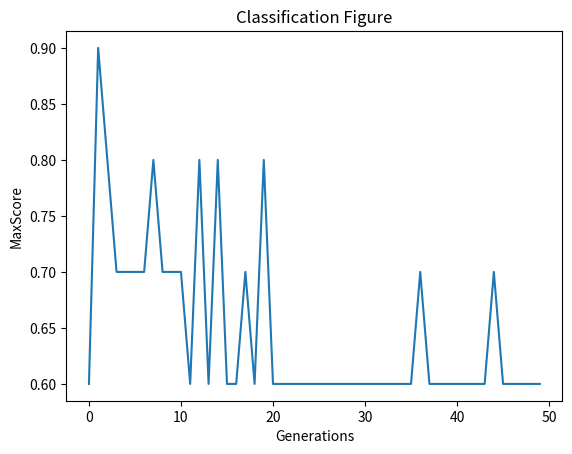

Write the Python code that produced this figure.
import random
import matplotlib.pyplot as plt



maxiScores = []
# This is our training data INPUT
trainInput = [[1,1], [9.4,6.4], [2.5,2.1], [8,7.7], [0.5, 2.2], [7.9, 8.4], [7,7],
             [2.8, 0.8], [1.2,3], [7.8, 6.1]]
# This is out training data OUTPUT
trainOutput = [1,-1,1,-1,-1,1,-1,1,-1,-1]
epocs = 50
weightsList = []
successRate = { }
popSize = 50

def genRandomWeigths():
    for i in range(popSize):
        w = random.sample(range(-10, 10), 9)
        weightsList.append(w)
   
    return weightsList

def getNeuronOutput(i, w, L1, L2):
    n1Out = L1.N1(1, i[0], i[1], w[0], w[1], w[2]) # Input into Neuron-1
    n2Out = L1.N2(1, i[0], i[1], w[3], w[4], w[5]) # Input into Neuron-2

    # Now feed the output into final neuron

    finalOut = L2.N1(1, n1Out, n2Out, w[6], w[7], w[8])

    return finalOut

def DecToBin(n):
    neg = False
    if n < 0:
        neg = True
        n = n * -1
    a=[]
    while(n>0):
        dig=n%2
        a.append(dig)
        n=n//2
    a.reverse()
    if len(a) == 0:
        a.append(0)
    
    if neg == True:
        a.insert(0,1) # Singed Bit
    else:
        a.insert(0,0) # signedBit
    return a

def BinToDec(binNum):
    signedBit = 0

    if binNum[0] == 1:
        binNum[0] = 0
        signedBit = 1

    res = int("".join(str(x) for x in binNum), 2)

    if signedBit == 1:
        res = res * -1
    
    return res 

def crossover_mutation():

    # Step-1 sort the Dictionary
    sortedDict = sorted(successRate.items(), key=lambda x: x[1], reverse=True)
    
    # Step-2 Convert the list into dictionary // (as Sorted func return List)
    newDict = dict(sortedDict) 
    # Step-3 Now store the Keys in List //
    sortedWeightList = []

    temp = []
    oo = 0
    for key in newDict.keys():
        if oo < 1:
            temp = key
        sortedWeightList.append(list(key))
        oo += 1
    #print(newDict[tuple(temp)])  
    # maxiScores.append(newDict[tuple(temp)])  
    if len(sortedWeightList) < popSize:
        for heh in range(0, (popSize-len(sortedWeightList))):
            randLis = []
            for i in range(popSize):
                rnd = random.randint(-10, 10)
                randLis.append(rnd)
            sortedWeightList.append(randLis)
    iteri = 0
    weightsList.clear()
    # print(sortedWeightList)
    while iteri < popSize:
        neu_11 =[]
        neu_12 =[]
        neu_13 =[]
        neu_21 =[]
        neu_22 =[]
        neu_23 =[]
            # print(sortedList[iteri][0])
        w111 = sortedWeightList[iteri][0]
        w112 = sortedWeightList[iteri][1]
        w113 = sortedWeightList[iteri][2]
        w121 = sortedWeightList[iteri][3]
        w122 = sortedWeightList[iteri][4]
        w123 = sortedWeightList[iteri][5]
        w131 = sortedWeightList[iteri][6]
        w132 = sortedWeightList[iteri][7]
        w133 = sortedWeightList[iteri][8]
            # weights of second list
        w211 = sortedWeightList[iteri+1][0]
        w212 = sortedWeightList[iteri+1][1]
        w213 = sortedWeightList[iteri+1][2]
        w221 = sortedWeightList[iteri+1][3]
        w222 = sortedWeightList[iteri+1][4]
        w223 = sortedWeightList[iteri+1][5]
        w231 = sortedWeightList[iteri+1][6]
        w232 = sortedWeightList[iteri+1][7]
        w233 = sortedWeightList[iteri+1][8]
            # incer the iter
        
        w111Bin = DecToBin(w111)
        w112Bin = DecToBin(w112)
        w113Bin = DecToBin(w113)
        w121Bin = DecToBin(w121)
        w122Bin = DecToBin(w122)
        w123Bin = DecToBin(w123)
        w131Bin = DecToBin(w131)
        w132Bin = DecToBin(w132)
        w133Bin = DecToBin(w133)
        w211Bin = DecToBin(w211)
        w212Bin = DecToBin(w212)
        w213Bin = DecToBin(w213)
        w221Bin = DecToBin(w221)
        w222Bin = DecToBin(w222)
        w223Bin = DecToBin(w223)
        w231Bin = DecToBin(w231)
        w232Bin = DecToBin(w232)
        w233Bin = DecToBin(w233)
        l111 = len(w111Bin)
        l112 = len(w112Bin)
        l113 = len(w113Bin)
        l121 = len(w121Bin)
        l122 = len(w122Bin)
        l123 = len(w123Bin)
        l131 = len(w131Bin)
        l132 = len(w132Bin)
        l133 = len(w133Bin)
        l211 = len(w211Bin)
        l212 = len(w212Bin)
        l213 = len(w213Bin)
        l221 = len(w221Bin)
        l222 = len(w222Bin)
        l223 = len(w223Bin)
        l231 = len(w231Bin)
        l232 = len(w232Bin)
        l233 = len(w233Bin)
            # Now Joining
            # print(w111Bin)
            # print(w112)
            # print(w111, w112, w113,w111Bin, w112Bin, w113Bin)
        neu_11.extend(w111Bin)
        neu_11.extend(w112Bin)
        neu_11.extend(w113Bin)
            # print(neu_11)
        neu_12.extend(w121Bin)
        neu_12.extend(w122Bin)
        neu_12.extend(w123Bin)
        neu_13.extend(w131Bin)
        neu_13.extend(w132Bin)
        neu_13.extend(w133Bin)
            
        neu_21.extend(w111Bin)
        neu_21.extend(w212Bin)
        neu_21.extend(w213Bin)
        neu_22.extend(w221Bin)
        neu_22.extend(w222Bin)
        neu_22.extend(w223Bin)
        neu_23.extend(w231Bin)
        neu_23.extend(w232Bin)
        neu_23.extend(w233Bin)
            # neuron 1 balancing
        if len(neu_11) > len(neu_21):
            for i in range(len(neu_11) - len(neu_21)):
                neu_21.insert(0,0)
        else:
            for i in range(len(neu_21) - len(neu_11)):
                neu_11.insert(0,0)
            # neuron 2 balancing
        if len(neu_12) > len(neu_22):
            for i in range(len(neu_12) - len(neu_22)):
                neu_22.insert(0,0)
        else:
            for i in range(len(neu_22) - len(neu_12)):
                neu_12.insert(0,0)
            # neuron 3 balancing
        if len(neu_13) > len(neu_23):
            for i in range(len(neu_13) - len(neu_23)):
                neu_23.insert(0,0)
        else:
            for i in range(len(neu_23) - len(neu_13)):
                neu_13.insert(0,0)    
            # print("before crossover--------")
            # print(neu_11)
            # print(neu_12)
            # print (neu_13)                                    
            # now crossover neuron 1
        neu_11.reverse()
        neu_21.reverse()
        rand_cut = random.randint(0, (len(neu_11) -1))
        for i in range(0, rand_cut):
            neu_11[i], neu_21[i] = neu_21[i], neu_11[i]
        neu_11.reverse()
        neu_21.reverse()    
            # now crossover of neuron 2 
        neu_12.reverse()
        neu_22.reverse()
        rand_cut = random.randint(0, (len(neu_12) -1))
        for i in range(0, rand_cut):
            neu_12[i], neu_22[i] = neu_22[i], neu_12[i]
        neu_12.reverse()
        neu_22.reverse()    
            # now crossover of neuron 2 
        neu_13.reverse()
        neu_23.reverse()
        rand_cut = random.randint(0, (len(neu_23) -1))
        for i in range(0, rand_cut):
            neu_13[i], neu_23[i] = neu_23[i], neu_13[i] 
        neu_13.reverse()
        neu_23.reverse()           
            # print("after crossover--------")
            # print(neu_11)
            # print(neu_12)
            # print (neu_13)
            # Now mutation
        rand_mut = random.randint(0, (len(neu_11) - 1))
        if neu_11[rand_mut] == 1:
            neu_11[rand_mut] == 0
        else:
            neu_11[rand_mut]=0
        rand_mut = random.randint(0, (len(neu_12) - 1))    
        if neu_12[rand_mut] == 1:
            neu_12[rand_mut] == 0
        else:
            neu_12[rand_mut]=0
        rand_mut = random.randint(0, (len(neu_13) - 1))    
        if neu_13[rand_mut] == 1:
            neu_13[rand_mut] == 0
        else:
            neu_13[rand_mut]=0
            # ...
        rand_mut = random.randint(0, (len(neu_11) - 1))
        if neu_21[rand_mut] == 1:
            neu_21[rand_mut] == 0
        else:
            neu_21[rand_mut]=0
        rand_mut = random.randint(0, (len(neu_22) - 1))    
        if neu_22[rand_mut] == 1:
            neu_22[rand_mut] == 0
        else:
            neu_22[rand_mut]=0
        rand_mut = random.randint(0, (len(neu_23) - 1))    
        if neu_23[rand_mut] == 1:
            neu_23[rand_mut] == 0
        else:
            neu_13[rand_mut]=0

            # now converting numbers back to decimal weights
            # print(neu_11)
            # print(neu_22)
        w111Bin.clear()
        w112Bin.clear()
        w113Bin.clear()
        w121Bin.clear()
        w122Bin.clear()
        w123Bin.clear()
        w131Bin.clear()
        w132Bin.clear()
        w133Bin.clear()
        w211Bin.clear()
        w212Bin.clear()
        w213Bin.clear()
        w221Bin.clear()
        w222Bin.clear()
        w223Bin.clear()
        w231Bin.clear()
        w232Bin.clear()
        w233Bin.clear()
            # print(neu_11)
            # print(neu_22)
        for i in range(l113):
            popi = neu_11.pop()
            w113Bin.append(popi)
        for i in range(l112):
            popi = neu_11.pop()
            w112Bin.append(popi)
        w111Bin = neu_11
        for i in range(l123):
            popi = neu_12.pop()
            w123Bin.append(popi)
        for i in range(l122):
            popi = neu_12.pop()
            w122Bin.append(popi)
        w121Bin = neu_12 
        for i in range(l133):
            popi = neu_13.pop()
            w133Bin.append(popi)
        for i in range(l132):
            popi = neu_13.pop()
            w132Bin.append(popi)
        w131Bin = neu_13
            # ..
        for i in range(l213):
            popi = neu_21.pop()
            w213Bin.append(popi)
        for i in range(l212):
            popi = neu_21.pop()
            w212Bin.append(popi)
        w211Bin = neu_21
        for i in range(l223):
            popi = neu_22.pop()
            w223Bin.append(popi)
        for i in range(l222):
            popi = neu_22.pop()
            w222Bin.append(popi)
        w221Bin = neu_22 
        for i in range(l233):
            popi = neu_23.pop()
            w233Bin.append(popi)
        for i in range(l232):
            popi = neu_23.pop()
            w232Bin.append(popi)
        w231Bin = neu_23
            # converting binary digits back to decimal
        w111 = BinToDec(w111Bin)
        w112 = BinToDec(w112Bin)
        w113 = BinToDec(w113Bin)
        w121 = BinToDec(w121Bin)
        w122 = BinToDec(w122Bin)
        w123 = BinToDec(w123Bin)
        w131 = BinToDec(w131Bin)
        w132 = BinToDec(w132Bin)
        w133 = BinToDec(w133Bin)
        w211 = BinToDec(w211Bin)
        w212 = BinToDec(w212Bin)
        w213 = BinToDec(w213Bin)
        w221 = BinToDec(w221Bin)
        w222 = BinToDec(w222Bin)
        w223 = BinToDec(w223Bin)
        w231 = BinToDec(w231Bin)
        w232 = BinToDec(w232Bin)
        w233 = BinToDec(w233Bin)
            # print(w111Bin)
        new_weights = []
        new_weights2 = []
        new_weights = [w111, w112, w113, w121, w122, w123, w131, w132, w133]
        new_weights2 = [w211, w212, w213, w221, w222, w223, w231, w232, w233]
            # print('new weights are below')
            # print(new_weights2, new_weights)
            # print('new wegh above=--------')

        weightsList.append(new_weights)
        weightsList.append(new_weights2)

        # print(weightsList[iteri])
        # print(weightsList[iteri+1])
        iteri += 2
    

def doCross_and_mutations():
    
    # Step-1 sort the Dictionary
    sortedDict = sorted(successRate.items(), key=lambda x: x[1], reverse=True)
    
    # Step-2 Convert the list into dictionary // (as Sorted func return List)
    newDict = dict(sortedDict) 
    # Step-3 Now store the Keys in List //
    sortedWeightList = []

    temp = []
    for key in newDict.keys():
        temp.append(key[0])
        temp.append(key[1])
        sortedWeightList.append(temp)

    print(len(sortedWeightList))
    
    # Step-4 Now Crossover //
    i = 0
    ind = 0

    while i < len(weightsList):
        ind = i 
        w0 = DecToBin( sortedWeightList[i][0] )
        w1 = DecToBin( sortedWeightList[i][1] )
        w2 = DecToBin( sortedWeightList[i][2] )
        w3 = DecToBin( sortedWeightList[i][3] )
        w4 = DecToBin( sortedWeightList[i][4] )
        w5 = DecToBin( sortedWeightList[i][5] )
        w6 = DecToBin( sortedWeightList[i][6] )
        w7 = DecToBin( sortedWeightList[i][7] )
        w8 = DecToBin( sortedWeightList[i][8] )
   
        w00 = DecToBin( sortedWeightList[i+1][0] )
        w11 = DecToBin( sortedWeightList[i+1][1] )
        w22 = DecToBin( sortedWeightList[i+1][2] )
        w33 = DecToBin( sortedWeightList[i+1][3] )
        w44 = DecToBin( sortedWeightList[i+1][4] )
        w55 = DecToBin( sortedWeightList[i+1][5] )
        w66 = DecToBin( sortedWeightList[i+1][6] )
        w77 = DecToBin( sortedWeightList[i+1][7] )
        w88 = DecToBin( sortedWeightList[i+1][8] )
   
        p1 = []
        p2 = []
        
        for i in w0:
            p1.append(i)
        for i in w1:
            p1.append(i)
        for i in w2:
            p1.append(i)
        for i in w3:
            p1.append(i)
        for i in w4:
            p1.append(i)
        for i in w5:
            p1.append(i)
        for i in w6:
            p1.append(i)
        for i in w7:
            p1.append(i)
        for i in w8:
            p1.append(i)

        for i in w00:
            p2.append(i)
        for i in w11:
            p2.append(i)
        for i in w22:
            p2.append(i)
        for i in w33:
            p2.append(i)
        for i in w44:
            p2.append(i)
        for i in w55:
            p2.append(i)
        for i in w66:
            p2.append(i)
        for i in w77:
            p2.append(i)
        for i in w88:
            p2.append(i)

        l1 = len(p1)
        l2 = len(p2)

        if l1 > l2:
            for i in range(0, (l1-l2)):
                p2.insert(0,0)
        else:
            for i in range(0, (l2-l1)):
                p1.insert(0,0)

        rand = random.randint(0, len(p1)-1)

        p1.reverse()
        p2.reverse()

        for i in range(0, rand):
            p1[i], p2[i] = p2[i], p1[i]

        p1.reverse()
        p2.reverse()

 # Now Mutation
        rand = random.randint(0, len(p1)-1) 
        if p1[rand] == 0:
            p1[rand] = 1
        else:
            p1[rand] = 0

        if p2[rand] == 0:
            p2[rand] = 1
        else:
            p2[rand] = 0
   

        #################################
        n_w0 = []
        n_w1 = []
        n_w2 = []
        n_w3 = []
        n_w4 = []
        n_w5 = []
        n_w6 = []
        n_w7 = []
        n_w8 = []

        n_w00 = []
        n_w11 = []
        n_w22 = []
        n_w33 = []
        n_w44 = []
        n_w55 = []
        n_w66 = []
        n_w77 = []
        n_w88 = []
        
        
        
        for i in range(len(w8)):
            n_w8.append(p1.pop())


        for i in range(len(w7)):
            n_w7.append(p1.pop())

        for i in range(len(w6)):
            n_w6.append(p1.pop())

        for i in range(len(w5)):
            n_w5.append(p1.pop())

        for i in range(len(w4)):
            n_w4.append(p1.pop())

        for i in range(len(w3)):
            n_w3.append(p1.pop())

        for i in range(len(w2)):
            n_w2.append(p1.pop())
        
        for i in range(len(w1)):
            n_w1.append(p1.pop())
    
        n_w0 = p1

        ###############################
        ###############################
    
        for i in range(len(w88)):
            n_w88.append(p2.pop())

        for i in range(len(w77)):
            n_w77.append(p2.pop())

        for i in range(len(w66)):
            n_w66.append(p2.pop())

        for i in range(len(w55)):
            n_w55.append(p2.pop())

        for i in range(len(w44)):
            n_w44.append(p2.pop())

        for i in range(len(w33)):
            n_w33.append(p2.pop())

        for i in range(len(w22)):
            n_w22.append(p2.pop())
        
        for i in range(len(w11)):
            n_w11.append(p2.pop())
    
        n_w00 = p2
    
        i = ind 
        weightsList[i][0] = BinToDec(n_w0)
        weightsList[i][1] = BinToDec(n_w1)
        weightsList[i][2] = BinToDec(n_w2)
        weightsList[i][3] = BinToDec(n_w3)
        weightsList[i][4] = BinToDec(n_w4)
        weightsList[i][5] = BinToDec(n_w5)
        weightsList[i][6] = BinToDec(n_w6)
        weightsList[i][7] = BinToDec(n_w7)
        weightsList[i][8] = BinToDec(n_w8)


        weightsList[i+1][0] = BinToDec(n_w00)
        weightsList[i+1][1] = BinToDec(n_w11)
        weightsList[i+1][2] = BinToDec(n_w22)
        weightsList[i+1][3] = BinToDec(n_w33)
        weightsList[i+1][4] = BinToDec(n_w44)
        weightsList[i+1][5] = BinToDec(n_w55)
        weightsList[i+1][6] = BinToDec(n_w66)
        weightsList[i+1][7] = BinToDec(n_w77)
        weightsList[i+1][8] = BinToDec(n_w88)

        # print("WEIGHTS AFTER MUTATIONS")
        # print(weightsList[i])
        # print(weightsList[i+1])
        




        i += 2

        



#########################################################################
#########################################################################
class LayerOne: #Input Nuerons Layer
    def N1(self, x1, x2, x3, w1, w2, w3):
        s = (x1*w1) + (x2*w2) + (x3*w3)
        return s
    
    def N2(self, x1, x2, x3, w1, w2, w3):
        s = (x1*w1) + (x2*w2) + (x3*w3)
        return s

#########################################################################
#########################################################################

class LayerTwo: #Final Neuron Layer
    def N1(self, x1, x2, x3, w1, w2, w3):
        s = (x1*w1) + (x2*w2) + (x3*w3)
        return -1 if s < 0 else 1
        


#########################################################################
#########################################################################



# Main function
L1 = LayerOne()
L2 = LayerTwo()

# Now generate random populations of weights 
weightsList = genRandomWeigths()

currentInput = []
currentWeights = []
desiredOutput = 0

status = 'fail'
bestWeights = []
errorCount = 0

inpIndex = 0
g = 0
while(epocs > 0):
    successRate.clear()
    print("Generation : ", g)
    g+=1
    ## Loop on weights
    for i in range(len(weightsList)):

        currentWeights = weightsList[i]
        errorCount = 0
        ## Loop in training data inputs

        for inpIndex in range (len(trainInput)):
        
            currentInput = trainInput[inpIndex]
            desiredOutput = trainOutput[inpIndex]
            

            actualOutput = getNeuronOutput(currentInput, currentWeights, L1, L2)
            if actualOutput == desiredOutput:
                pass
            else:
                errorCount += 1
           
            
            # Save the best weights
            if errorCount == 1 and inpIndex == 9:
                bestWeights = currentWeights

            #####################################################
            ##################################################### Training data input loop ENDS


        ########################################################## Weights Loop ENDS
        ########################################################## 
        # Check if we found the best weights //
        if errorCount == 0:
            status = 'success'
            bestWeights = currentWeights
            break

        # Store the success rate for every weight populations //)
        sr = 1 - (errorCount/len(trainInput))
        successRate[currentWeights[0],currentWeights[1],currentWeights[2],
                    currentWeights[3],currentWeights[4],currentWeights[5],
                    currentWeights[6],currentWeights[7],currentWeights[8]] = 1 - (errorCount/len(trainInput))


    sortedDict2 = sorted(successRate.items(), key=lambda x: x[1], reverse=True)
    sortedDict2 = dict(sortedDict2)
    best_weigh = []
    for xo in sortedDict2.keys():
        best_weigh = xo
        break
    best_fit = sortedDict2[tuple(best_weigh)]
    maxiScores.append(best_fit)
    # Break the main loop if SUCCESS //
    if status == 'success':
        print("SUCCESS")
        break
    else:
        #doCross_and_mutations()
        crossover_mutation()
        # print(weightsList)


    epocs -= 1

x = []
y = []

x1 = []
y1 = []


for i in range(len(trainInput)):
    if trainOutput[i] == 1:
        x.append(trainInput[i][0])
        y.append(trainInput[i][1])
    else:
        x1.append(trainInput[i][0])
        y1.append(trainInput[i][1])


generationsTot = []
for xo in range(0, len(maxiScores)):
    generationsTot.append(xo)
plt.figure()
plot1 = plt.plot(generationsTot, maxiScores)
plt.title('Classification Figure')
plt.xlabel('Generations')
plt.ylabel('MaxScore')
plt.show()
